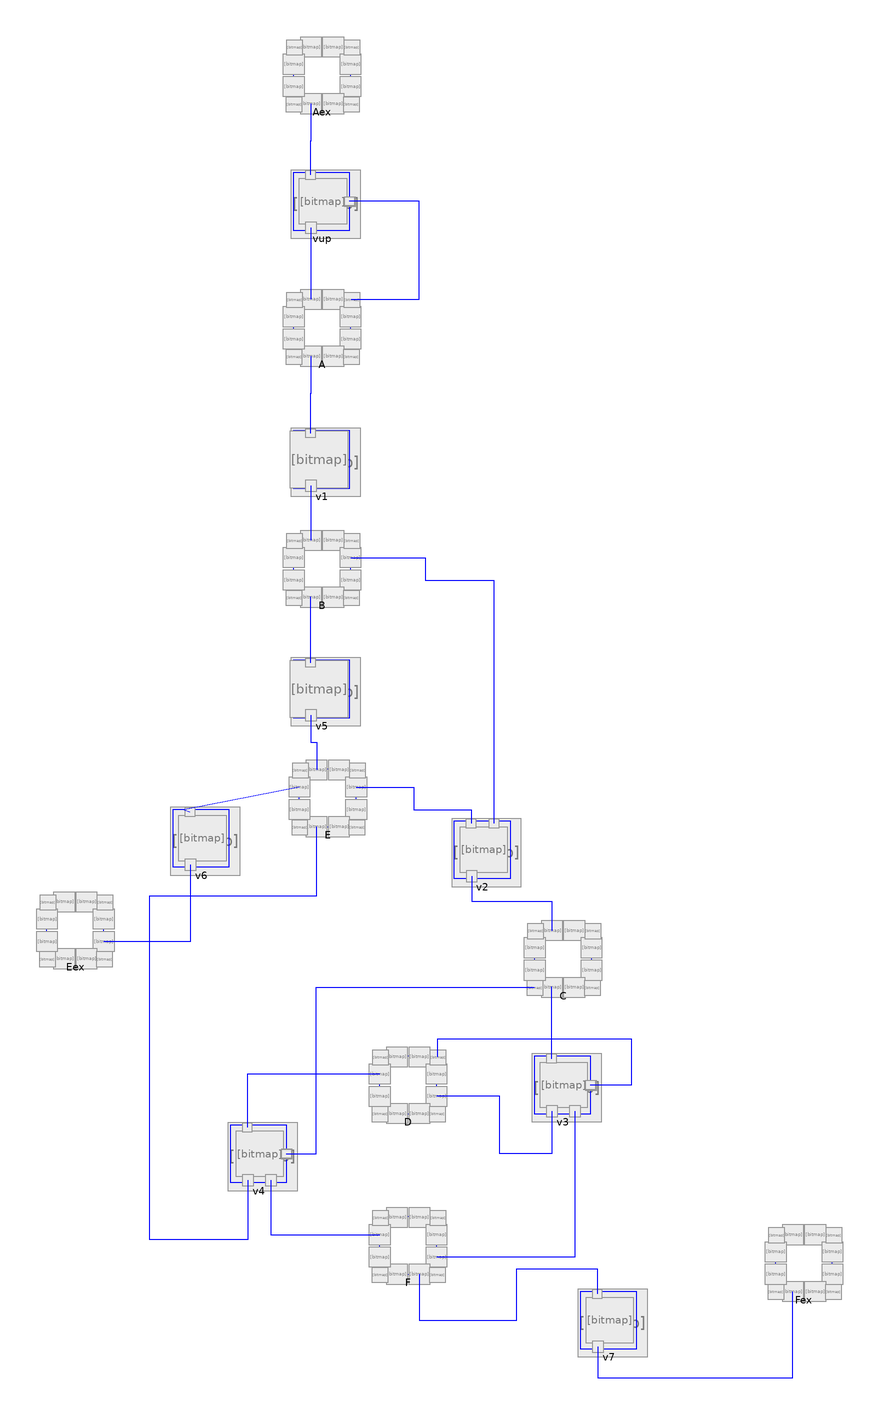

The component connection diagram of the Modelica model below, drawn from its own Placement and Line annotations.

model Spirallustatic
      "An abstraction of the TCA cycle with static connections"
      NodeElements.static.Node Aex(c_0=1.0)
        annotation (Placement(transformation(extent={{-22,212},{-2,232}})));
      NodeElements.static.ModifierNode A
        annotation (Placement(transformation(extent={{-22,124},{-2,144}})));
      ADGenKinetics.Reactions.convenience.static.IrrKinetic1S1P1I vup(
        Vfwdmax=1.0,
        KmS1=0.1,
        KI1=3.0)
        annotation (Placement(transformation(extent={{-22,168},{-2,188}})));
      ADGenKinetics.Reactions.convenience.static.RevKinetic1S1P v1(
        Vfwdmax=3.0,
        KmS1=0.1,
        Vbwdmax=1.0,
        KmP1=3.0)
        annotation (Placement(transformation(extent={{-22,78},{-2,98}})));
      NodeElements.static.Node B
        annotation (Placement(transformation(extent={{-22,40},{-2,60}})));
      ADGenKinetics.Reactions.convenience.static.RevKinetic1S1P v5(
        Vfwdmax=2.0,
        KmS1=1.0,
        Vbwdmax=0.5,
        KmP1=1.0)
        annotation (Placement(transformation(extent={{-22,-2},{-2,18}})));
      NodeElements.static.Node E
        annotation (Placement(transformation(extent={{-20,-40},{0,-20}})));
      ADGenKinetics.Reactions.convenience.static.IrrKinetic2S1P v2(
        Vfwdmax=2.5,
        KmS1=2.0,
        KmS2=0.25)
        annotation (Placement(transformation(extent={{34,-58},{54,-38}})));
      NodeElements.static.Node C
        annotation (Placement(transformation(extent={{62,-96},{82,-76}})));
      ADGenKinetics.Reactions.convenience.static.IrrKinetic1S2P1I v3(
        Vfwdmax=2.0,
        KmS1=2.0,
        KI1=0.05)
        annotation (Placement(transformation(extent={{62,-140},{82,-120}})));
      NodeElements.static.Node D
        annotation (Placement(transformation(extent={{8,-140},{28,-120}})));
      NodeElements.static.Node F
        annotation (Placement(transformation(extent={{8,-196},{28,-176}})));
      ADGenKinetics.Reactions.convenience.static.IrrKinetic1S2P1I v4(
        Vfwdmax=3.0,
        KmS1=0.1,
        KI1=1.0)
        annotation (Placement(transformation(extent={{-44,-164},{-24,-144}})));
      ADGenKinetics.Reactions.convenience.static.IrrKinetic1S1P v6(Vfwdmax=2.0,
          KmS1=3.0)
        annotation (Placement(transformation(extent={{-64,-54},{-44,-34}})));
      NodeElements.static.Node Eex
        annotation (Placement(transformation(extent={{-108,-86},{-88,-66}})));
      NodeElements.static.Node Fex
        annotation (Placement(transformation(extent={{146,-202},{166,-182}})));
      ADGenKinetics.Reactions.convenience.static.IrrKinetic1S1P v7(Vfwdmax=2.0,
          KmS1=3.0)
        annotation (Placement(transformation(extent={{78,-222},{98,-202}})));
    equation
      connect(Aex.rc6, vup.rc_S1) annotation (Line(
          points={{-15.8,212},{-15.8,199},{-16,199},{-16,187.2}},
          color={0,0,255},
          smooth=Smooth.None));
      connect(vup.rc_P1, A.rc1) annotation (Line(
          points={{-15.8,168.8},{-15.8,143.8}},
          color={0,0,255},
          smooth=Smooth.None));
      connect(A.rc6, v1.rc_S1) annotation (Line(
          points={{-15.8,124},{-15.8,111},{-16,111},{-16,97.2}},
          color={0,0,255},
          smooth=Smooth.None));
      connect(v1.rc_P1, B.rc1) annotation (Line(
          points={{-15.8,78.8},{-15.8,59.8}},
          color={0,0,255},
          smooth=Smooth.None));
      connect(B.rc6, v5.rc_S1) annotation (Line(
          points={{-15.8,40},{-16,40},{-16,17.2}},
          color={0,0,255},
          smooth=Smooth.None));
      connect(v5.rc_P1, E.rc1) annotation (Line(
          points={{-15.8,-1.2},{-15.8,-10.6},{-13.8,-10.6},{-13.8,-20.2}},
          color={0,0,255},
          smooth=Smooth.None));
      connect(E.rc3, v2.rc_S1) annotation (Line(
          points={{0,-26.2},{20,-26.2},{20,-34},{40,-34},{40,-38.8}},
          color={0,0,255},
          smooth=Smooth.None));
      connect(B.rc3, v2.rc_S2) annotation (Line(
          points={{-2,53.8},{24,53.8},{24,46},{48,46},{48,-38.8}},
          color={0,0,255},
          smooth=Smooth.None));
      connect(v2.rc_P1, C.rc1) annotation (Line(
          points={{40.2,-57.2},{40.2,-66},{68.2,-66},{68.2,-76.2}},
          color={0,0,255},
          smooth=Smooth.None));
      connect(C.rc6, v3.rc_S1) annotation (Line(
          points={{68.2,-96},{68,-96},{68,-120.8}},
          color={0,0,255},
          smooth=Smooth.None));
      connect(v3.rc_P1, D.rc4) annotation (Line(
          points={{68.2,-139.2},{68.2,-154},{50,-154},{50,-134},{28,-134}},
          color={0,0,255},
          smooth=Smooth.None));
      connect(v3.rc_P2, F.rc4) annotation (Line(
          points={{76.2,-139.2},{76.2,-190},{28,-190}},
          color={0,0,255},
          smooth=Smooth.None));
      connect(v3.mc_I1, D.mc2) annotation (Line(
          points={{81.6,-130},{96,-130},{96,-114},{28.2,-114},{28.2,-120.2}},
          color={0,0,255},
          smooth=Smooth.None));
      connect(D.rc8, v4.rc_S1) annotation (Line(
          points={{8.2,-126.2},{-38,-126.2},{-38,-144.8}},
          color={0,0,255},
          smooth=Smooth.None));
      connect(v4.rc_P2, F.rc8) annotation (Line(
          points={{-29.8,-163.2},{-29.8,-182.2},{8.2,-182.2}},
          color={0,0,255},
          smooth=Smooth.None));
      connect(v4.mc_I1, C.mc4) annotation (Line(
          points={{-24.4,-154},{-14,-154},{-14,-96},{62,-96}},
          color={0,0,255},
          smooth=Smooth.None));
      connect(v4.rc_P1, E.rc6) annotation (Line(
          points={{-37.8,-163.2},{-37.8,-184},{-72,-184},{-72,-64},{-13.8,-64},
              {-13.8,-40}},
          color={0,0,255},
          smooth=Smooth.None));
      connect(E.rc8, v6.rc_S1) annotation (Line(
          points={{-19.8,-26.2},{-60,-34},{-58,-34.8}},
          color={0,0,255},
          smooth=Smooth.None));
      connect(v6.rc_P1, Eex.rc4) annotation (Line(
          points={{-57.8,-53.2},{-57.8,-80},{-88,-80}},
          color={0,0,255},
          smooth=Smooth.None));
      connect(F.rc5, v7.rc_S1) annotation (Line(
          points={{22,-196},{22,-212},{56,-212},{56,-194},{84,-194},{84,-202.8}},
          color={0,0,255},
          smooth=Smooth.None));

      connect(v7.rc_P1, Fex.rc6) annotation (Line(
          points={{84.2,-221.2},{84.2,-232},{152.2,-232},{152.2,-202}},
          color={0,0,255},
          smooth=Smooth.None));
      connect(A.mc2, vup.mc_I1) annotation (Line(
          points={{-1.8,143.8},{22,143.8},{22,178},{-2.4,178}},
          color={0,0,255},
          smooth=Smooth.None));
      annotation (Diagram(coordinateSystem(
            preserveAspectRatio=true,
            extent={{-150,-250},{200,250}},
            grid={2,2},
            initialScale=0.05), graphics), Icon(coordinateSystem(
            preserveAspectRatio=true,
            extent={{-150,-250},{200,250}},
            grid={2,2},
            initialScale=0.05)));
    end Spirallustatic;